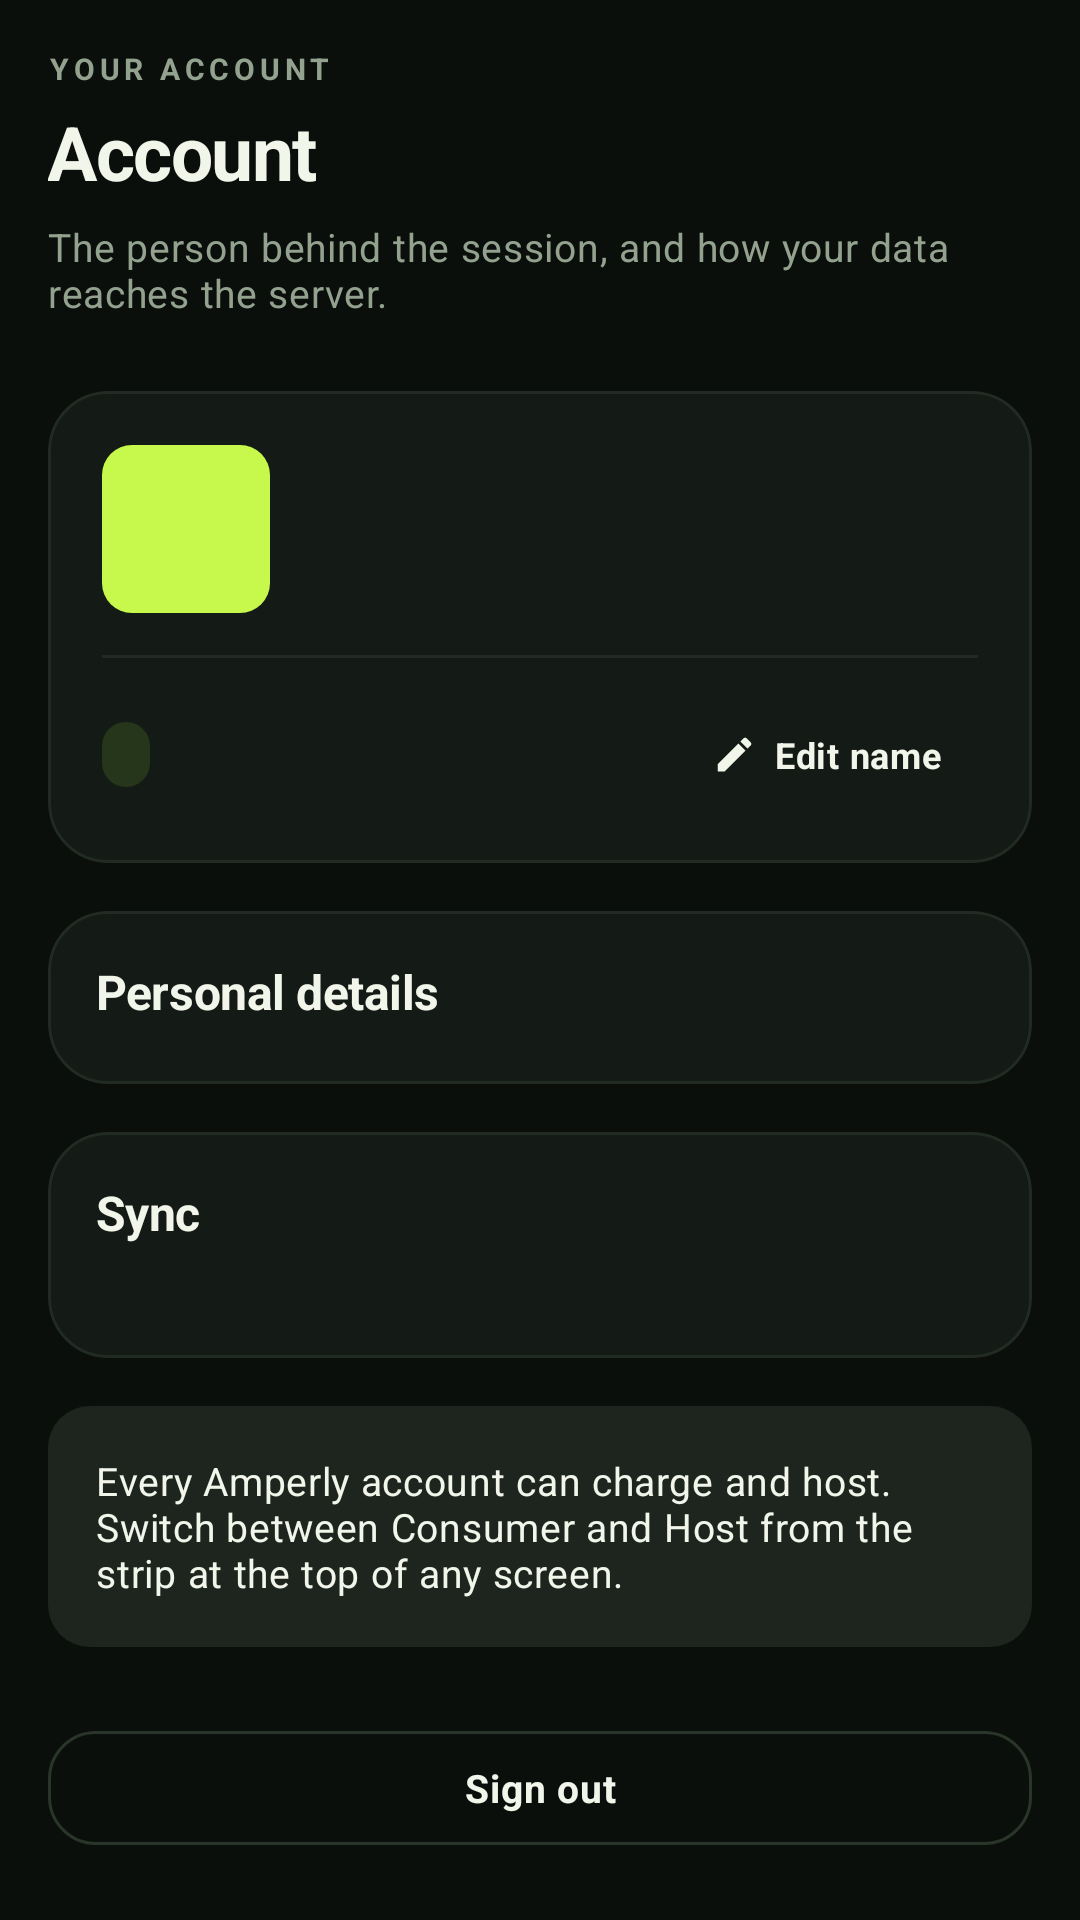

Write the Android layout XML for this screen, with the resource values it uses.
<!-- AndroidManifest.xml: application theme Theme.Amperly -->
<!-- res/layout/fragment_account.xml -->
<?xml version="1.0" encoding="utf-8"?>
<ScrollView xmlns:android="http://schemas.android.com/apk/res/android"
    xmlns:app="http://schemas.android.com/apk/res-auto"
    android:layout_width="match_parent"
    android:layout_height="match_parent"
    android:fillViewport="true">

    <LinearLayout
        android:layout_width="match_parent"
        android:layout_height="wrap_content"
        android:orientation="vertical"
        android:padding="@dimen/amp_screen_padding"
        android:paddingBottom="@dimen/amp_space_xl">

        <TextView
            android:layout_width="match_parent"
            android:layout_height="wrap_content"
            android:text="@string/account_kicker"
            android:textAppearance="@style/TextAppearance.Amperly.Eyebrow" />

        <TextView
            android:id="@+id/accountTitleText"
            android:layout_width="match_parent"
            android:layout_height="wrap_content"
            android:layout_marginTop="4dp"
            android:text="@string/account_title"
            android:textAppearance="@style/TextAppearance.Amperly.ScreenTitle" />

        <TextView
            android:id="@+id/accountSubtitleText"
            android:layout_width="match_parent"
            android:layout_height="wrap_content"
            android:layout_marginTop="6dp"
            android:text="@string/account_description"
            android:textAppearance="@style/TextAppearance.Amperly.Body" />

        
        <com.google.android.material.card.MaterialCardView
            style="@style/Widget.Amperly.Card"
            android:layout_width="match_parent"
            android:layout_height="wrap_content"
            android:layout_marginTop="@dimen/amp_space_l">

            <LinearLayout
                android:layout_width="match_parent"
                android:layout_height="wrap_content"
                android:orientation="vertical"
                android:padding="18dp">

                <LinearLayout
                    android:layout_width="match_parent"
                    android:layout_height="wrap_content"
                    android:gravity="center_vertical"
                    android:orientation="horizontal">

                    <FrameLayout
                        android:id="@+id/accountAvatarBadge"
                        android:layout_width="56dp"
                        android:layout_height="56dp"
                        android:background="@drawable/bg_brand_mark">

                        <TextView
                            android:id="@+id/accountAvatarText"
                            android:layout_width="wrap_content"
                            android:layout_height="wrap_content"
                            android:layout_gravity="center"
                            android:fontFamily="sans-serif"
                            android:textColor="@color/amp_on_lime"
                            android:textSize="20sp"
                            android:textStyle="bold" />
                    </FrameLayout>

                    <LinearLayout
                        android:layout_width="0dp"
                        android:layout_height="wrap_content"
                        android:layout_marginStart="14dp"
                        android:layout_weight="1"
                        android:orientation="vertical">

                        <TextView
                            android:id="@+id/accountNameText"
                            android:layout_width="match_parent"
                            android:layout_height="wrap_content"
                            android:ellipsize="end"
                            android:maxLines="1"
                            android:textAppearance="@style/TextAppearance.Amperly.SectionTitle"
                            android:textSize="21sp" />

                        <TextView
                            android:id="@+id/accountEmailText"
                            android:layout_width="match_parent"
                            android:layout_height="wrap_content"
                            android:layout_marginTop="3dp"
                            android:ellipsize="end"
                            android:maxLines="1"
                            android:textAppearance="@style/TextAppearance.Amperly.Body" />
                    </LinearLayout>
                </LinearLayout>

                <View
                    style="@style/Widget.Amperly.Divider"
                    android:layout_marginTop="14dp"
                    android:layout_marginBottom="14dp" />

                <LinearLayout
                    android:layout_width="match_parent"
                    android:layout_height="wrap_content"
                    android:gravity="center_vertical"
                    android:orientation="horizontal">

                    <TextView
                        android:id="@+id/accountAuthorityText"
                        style="@style/Widget.Amperly.Badge"
                        android:layout_width="wrap_content"
                        android:layout_height="wrap_content" />

                    <Space
                        android:layout_width="0dp"
                        android:layout_height="1dp"
                        android:layout_weight="1" />

                    <com.google.android.material.button.MaterialButton
                        android:id="@+id/editNameButton"
                        style="@style/Widget.Amperly.Button.Text"
                        android:layout_width="wrap_content"
                        android:layout_height="wrap_content"
                        android:minHeight="36dp"
                        android:text="@string/account_edit_name"
                        android:textSize="12sp"
                        app:icon="@drawable/ic_pencil"
                        app:iconGravity="textStart"
                        app:iconPadding="6dp"
                        app:iconSize="15dp" />
                </LinearLayout>
            </LinearLayout>
        </com.google.android.material.card.MaterialCardView>

        <com.google.android.material.card.MaterialCardView
            style="@style/Widget.Amperly.Card"
            android:layout_width="match_parent"
            android:layout_height="wrap_content"
            android:layout_marginTop="@dimen/amp_space_m">

            <LinearLayout
                android:layout_width="match_parent"
                android:layout_height="wrap_content"
                android:orientation="vertical"
                android:padding="@dimen/amp_space_m">

                <TextView
                    android:layout_width="match_parent"
                    android:layout_height="wrap_content"
                    android:text="@string/account_details"
                    android:textAppearance="@style/TextAppearance.Amperly.SectionTitle" />

                <LinearLayout
                    android:id="@+id/accountDetailContainer"
                    android:layout_width="match_parent"
                    android:layout_height="wrap_content"
                    android:layout_marginTop="@dimen/amp_space_xs"
                    android:orientation="vertical" />
            </LinearLayout>
        </com.google.android.material.card.MaterialCardView>

        <com.google.android.material.card.MaterialCardView
            style="@style/Widget.Amperly.Card"
            android:layout_width="match_parent"
            android:layout_height="wrap_content"
            android:layout_marginTop="@dimen/amp_space_m">

            <LinearLayout
                android:layout_width="match_parent"
                android:layout_height="wrap_content"
                android:orientation="vertical"
                android:padding="@dimen/amp_space_m">

                <TextView
                    android:layout_width="match_parent"
                    android:layout_height="wrap_content"
                    android:text="@string/account_sync"
                    android:textAppearance="@style/TextAppearance.Amperly.SectionTitle" />

                <TextView
                    android:id="@+id/accountSyncStatusText"
                    android:layout_width="match_parent"
                    android:layout_height="wrap_content"
                    android:layout_marginTop="@dimen/amp_space_xs"
                    android:textAppearance="@style/TextAppearance.Amperly.Body" />
            </LinearLayout>
        </com.google.android.material.card.MaterialCardView>

        <TextView
            android:id="@+id/accountRoleNoteText"
            style="@style/Widget.Amperly.Notice"
            android:layout_width="match_parent"
            android:layout_height="wrap_content"
            android:layout_marginTop="@dimen/amp_space_m"
            android:text="@string/account_role_note" />

        <TextView
            android:id="@+id/accountDemoNoteText"
            style="@style/Widget.Amperly.Notice.Warning"
            android:layout_width="match_parent"
            android:layout_height="wrap_content"
            android:layout_marginTop="@dimen/amp_space_s"
            android:text="@string/account_demo_note"
            android:visibility="gone" />

        
        <com.google.android.material.button.MaterialButton
            android:id="@+id/accountSignInButton"
            style="@style/Widget.Amperly.Button"
            android:layout_width="match_parent"
            android:layout_height="wrap_content"
            android:layout_marginTop="@dimen/amp_space_m"
            android:text="@string/auth_sign_in"
            android:visibility="gone" />

        <com.google.android.material.button.MaterialButton
            android:id="@+id/signOutButton"
            style="@style/Widget.Amperly.Button.Outlined"
            android:layout_width="match_parent"
            android:layout_height="wrap_content"
            android:layout_marginTop="@dimen/amp_space_l"
            android:text="@string/account_sign_out" />
    </LinearLayout>
</ScrollView>
<!-- resources referenced by this layout -->
<resources>
  <color name="amp_on_lime">@color/on_accent</color>
  <dimen name="amp_screen_padding">16dp</dimen>
  <dimen name="amp_space_l">24dp</dimen>
  <dimen name="amp_space_m">16dp</dimen>
  <dimen name="amp_space_s">8dp</dimen>
  <dimen name="amp_space_xl">32dp</dimen>
  <dimen name="amp_space_xs">4dp</dimen>
  <!-- drawable bg_brand_mark (drawable) -->
  <?xml version="1.0" encoding="utf-8"?>
  <shape xmlns:android="http://schemas.android.com/apk/res/android"
      android:shape="rectangle">
      <corners android:radius="10dp" />
      <solid android:color="@color/amp_lime" />
  </shape>
  <string name="account_demo_note">Running on local demo data.</string>
  <string name="account_description">The person behind the session, and how your data reaches the server.</string>
  <string name="account_details">Personal details</string>
  <string name="account_edit_name">Edit name</string>
  <string name="account_kicker">Your account</string>
  <string name="account_role_note">Every Amperly account can charge and host. Switch between Consumer and Host from the strip at the top of any screen.</string>
  <string name="account_sign_out">Sign out</string>
  <string name="account_sync">Sync</string>
  <string name="account_title">Account</string>
  <string name="auth_sign_in">Sign in</string>
  <style name="Widget.Amperly.Divider" parent="">
          <item name="android:layout_width">match_parent</item>
          <item name="android:layout_height">1dp</item>
          <item name="android:background">@color/stroke_light</item>
      </style>
  <style name="Widget.Amperly.Notice.Warning" parent="Widget.Amperly.Notice">
          <item name="android:background">@drawable/bg_notice_warning</item>
          <item name="android:textColor">@color/amp_on_tertiary_container</item>
      </style>
  <style name="Theme.Amperly" parent="Base.Theme.Amperly" />
  <color name="on_accent">#0E1410</color>
  <color name="amp_lime">@color/volt</color>
  <color name="muted">#93A18F</color>
  <color name="ink">#F1F5EA</color>
  <!-- drawable bg_badge (drawable) -->
  <?xml version="1.0" encoding="utf-8"?>
  <shape xmlns:android="http://schemas.android.com/apk/res/android"
      android:shape="rectangle">
      <solid android:color="@color/amp_badge_bg" />
      <corners android:radius="8dp" />
  </shape>
  <color name="amp_badge_text">@color/volt</color>
  <color name="volt">#C6F94C</color>
  <color name="stroke">#2A3529</color>
  <color name="stroke_light">#222B23</color>
  <!-- drawable bg_notice_neutral (drawable) -->
  <?xml version="1.0" encoding="utf-8"?>
  <shape xmlns:android="http://schemas.android.com/apk/res/android"
      android:shape="rectangle">
      <corners android:radius="14dp" />
      <solid android:color="?attr/colorSurfaceContainer" />
  </shape>
  <color name="amp_on_tertiary_container">@color/warning</color>
  <color name="amp_badge_bg">@color/volt_soft</color>
  <color name="warning">#F0B45A</color>
  <color name="volt_soft">#26361A</color>
  <color name="volt_deep">#A9E32F</color>
  <color name="amp_secondary_container">#1F2B22</color>
  <color name="warning_soft">#3A2C15</color>
  <color name="danger">#FF8A75</color>
  <color name="danger_soft">#3A1F1B</color>
  <color name="amp_on_error_container">@color/danger</color>
  <color name="app_bg">#0B0F0B</color>
  <color name="surface">#141A15</color>
  <color name="surface_alt">#1D251E</color>
  <color name="surface_high">#232E25</color>
  <color name="surface_highest">#2A3529</color>
  <style name="ThemeOverlay.Amperly.Dialog" parent="ThemeOverlay.Material3.MaterialAlertDialog">
          <item name="shapeAppearanceOverlay">@style/ShapeAppearance.Amperly.Dialog</item>
      </style>
  <style name="ShapeAppearance.Amperly.Dialog" parent="">
          <item name="cornerFamily">rounded</item>
          <item name="cornerSize">20dp</item>
      </style>
</resources>
